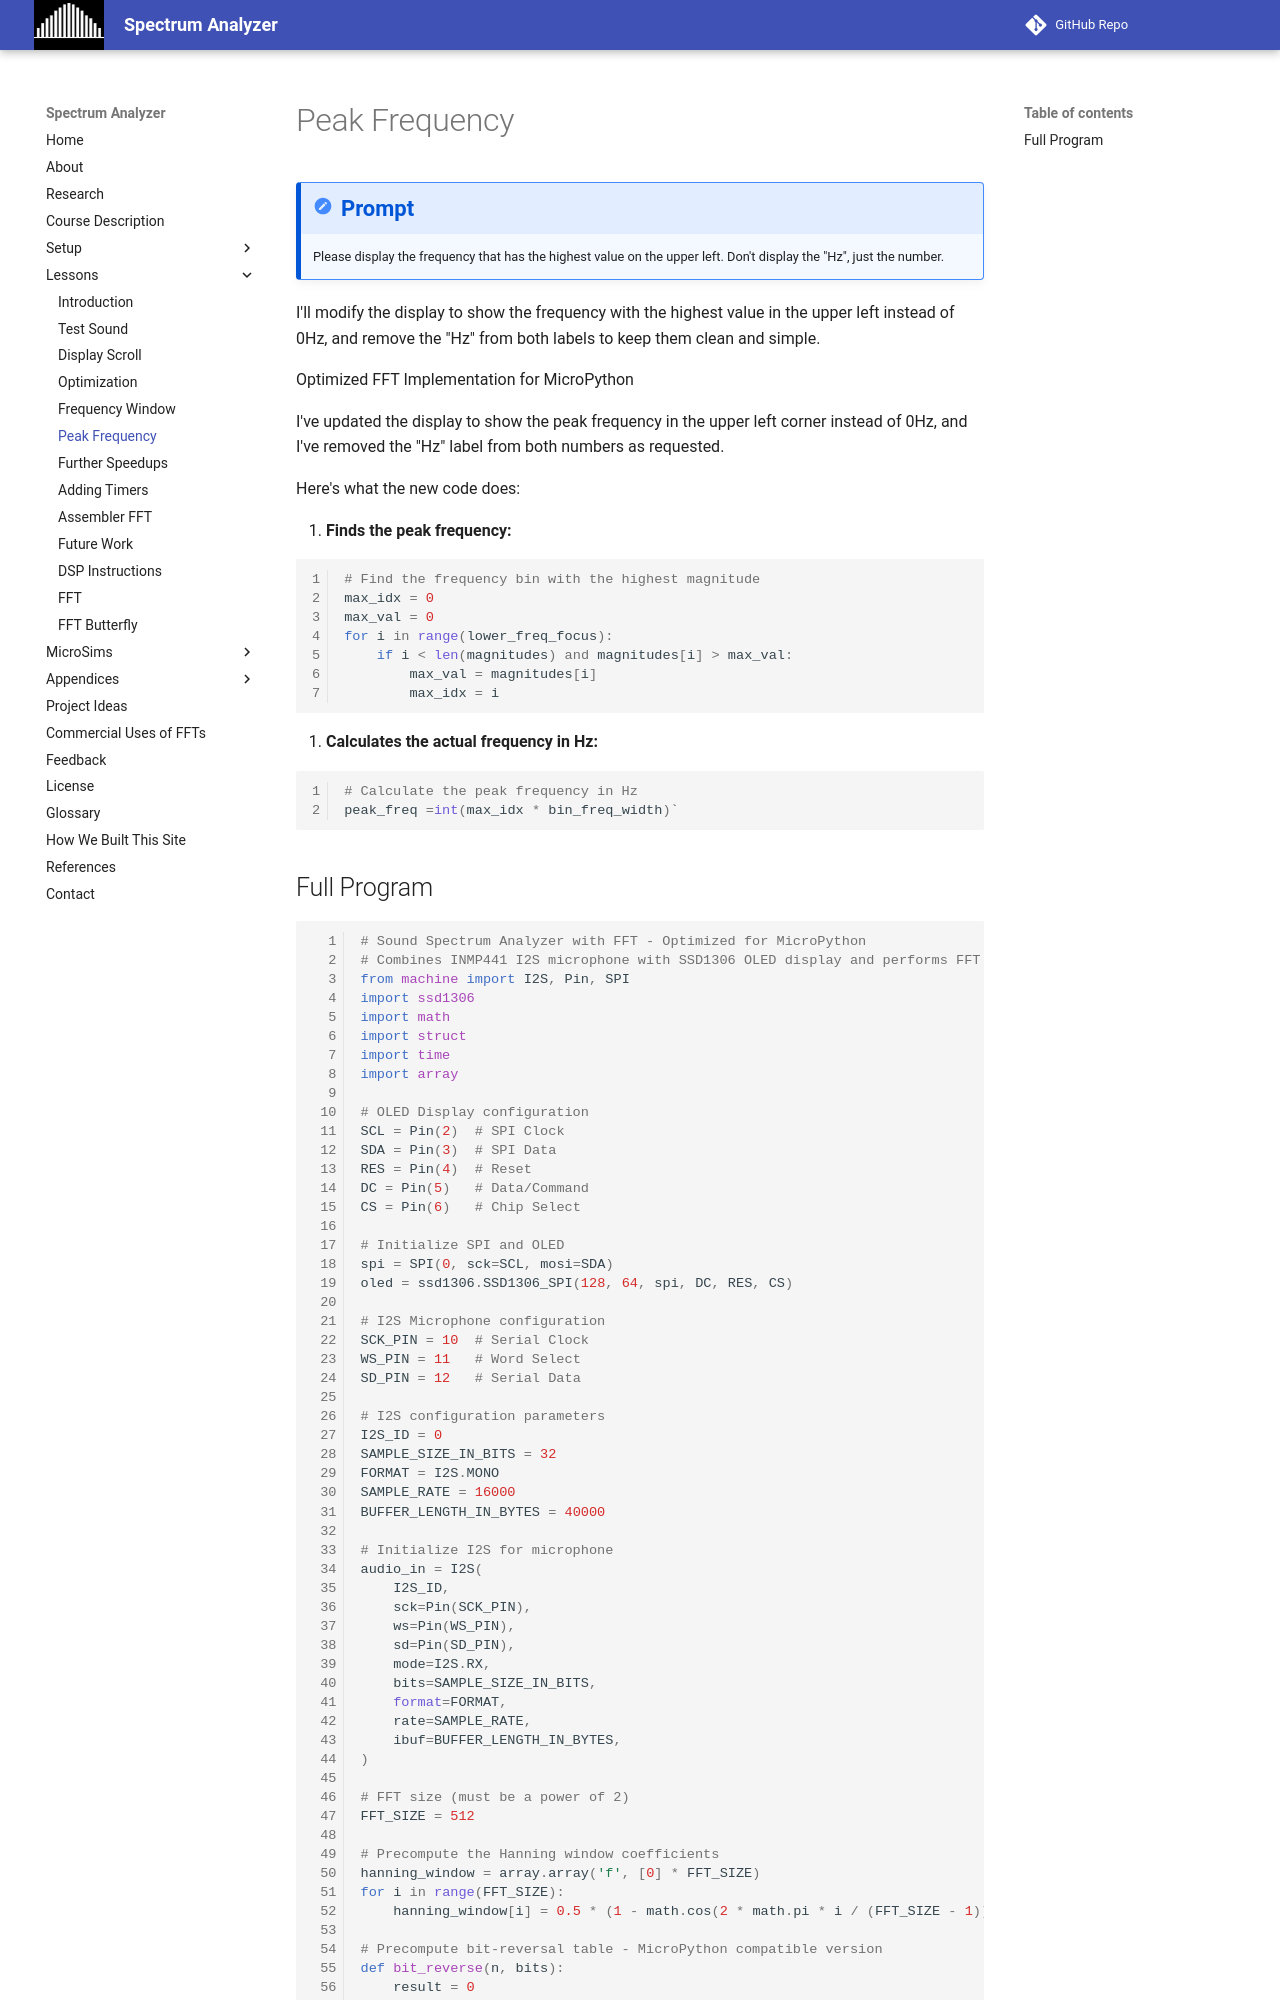

repository: dmccreary/spectrum-analyzer · page: lessons/06-peak-frequency/index.html · generator: mkdocs

# Peak Frequency

!!! prompt
    Please display the frequency that has the highest value on the upper left.  Don't display the "Hz", just the number.

I'll modify the display to show the frequency with the highest value in the upper left instead of 0Hz, and remove the "Hz" from both labels to keep them clean and simple.

Optimized FFT Implementation for MicroPython

I've updated the display to show the peak frequency in the upper left corner instead of 0Hz, and I've removed the "Hz" label from both numbers as requested.

Here's what the new code does:

1.  **Finds the peak frequency:**

```python
# Find the frequency bin with the highest magnitude
max_idx = 0
max_val = 0
for i in range(lower_freq_focus):
    if i < len(magnitudes) and magnitudes[i] > max_val:
        max_val = magnitudes[i]
        max_idx = i
```

2. **Calculates the actual frequency in Hz:**

```python
# Calculate the peak frequency in Hz
peak_freq =int(max_idx * bin_freq_width)`
```
